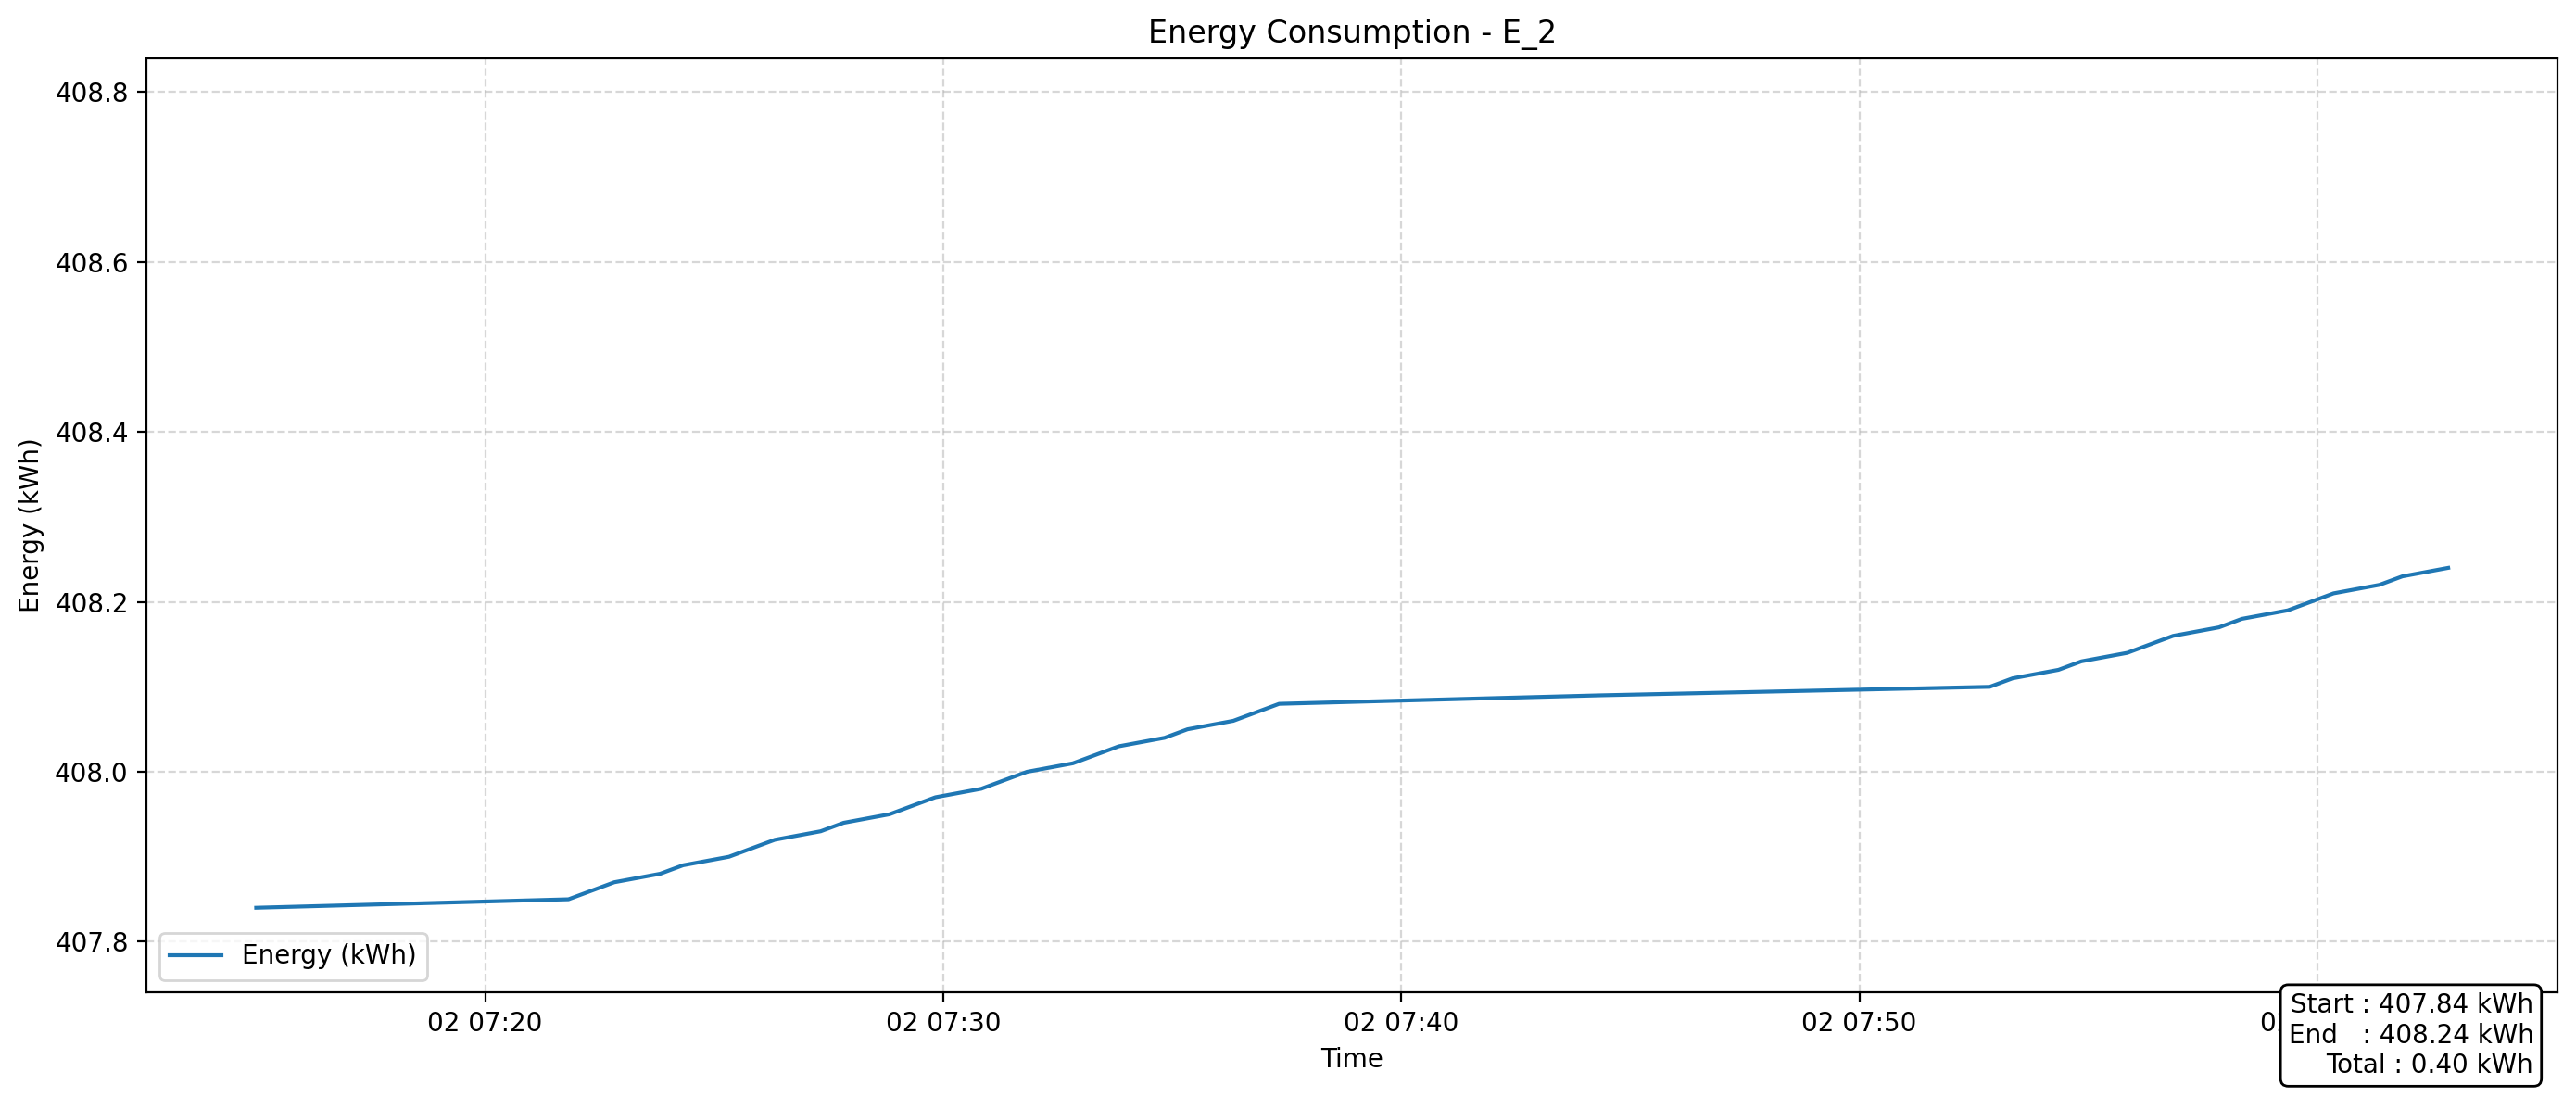

The data file committed next to this chart (first rows):
entity_id, state, last_changed
sensor.0xe406bffffefa5552_energy, 407.8, 2026-04-02T07:15:00.000Z
sensor.0xe406bffffefa5552_energy, 407.9, 2026-04-02T07:21:49.068Z
sensor.0xe406bffffefa5552_energy, 407.9, 2026-04-02T07:22:19.141Z
sensor.0xe406bffffefa5552_energy, 407.9, 2026-04-02T07:22:49.137Z
sensor.0xe406bffffefa5552_energy, 407.9, 2026-04-02T07:23:49.226Z
sensor.0xe406bffffefa5552_energy, 407.9, 2026-04-02T07:24:19.250Z
sensor.0xe406bffffefa5552_energy, 407.9, 2026-04-02T07:25:19.377Z
sensor.0xe406bffffefa5552_energy, 407.9, 2026-04-02T07:25:49.373Z
sensor.0xe406bffffefa5552_energy, 407.9, 2026-04-02T07:26:19.460Z
sensor.0xe406bffffefa5552_energy, 407.9, 2026-04-02T07:27:19.494Z
sensor.0xe406bffffefa5552_energy, 407.9, 2026-04-02T07:27:49.528Z
sensor.0xe406bffffefa5552_energy, 407.9, 2026-04-02T07:28:49.633Z
sensor.0xe406bffffefa5552_energy, 408, 2026-04-02T07:29:19.625Z
sensor.0xe406bffffefa5552_energy, 408, 2026-04-02T07:29:49.700Z
sensor.0xe406bffffefa5552_energy, 408, 2026-04-02T07:30:49.762Z
sensor.0xe406bffffefa5552_energy, 408, 2026-04-02T07:31:19.742Z
sensor.0xe406bffffefa5552_energy, 408, 2026-04-02T07:31:49.812Z
sensor.0xe406bffffefa5552_energy, 408, 2026-04-02T07:32:49.862Z
sensor.0xe406bffffefa5552_energy, 408, 2026-04-02T07:33:19.836Z
sensor.0xe406bffffefa5552_energy, 408, 2026-04-02T07:33:49.910Z
sensor.0xe406bffffefa5552_energy, 408, 2026-04-02T07:34:49.956Z
sensor.0xe406bffffefa5552_energy, 408.1, 2026-04-02T07:35:19.936Z
sensor.0xe406bffffefa5552_energy, 408.1, 2026-04-02T07:36:19.993Z
sensor.0xe406bffffefa5552_energy, 408.1, 2026-04-02T07:36:50.039Z
sensor.0xe406bffffefa5552_energy, 408.1, 2026-04-02T07:37:20.017Z
sensor.0xe406bffffefa5552_energy, 408.1, 2026-04-02T07:44:20.389Z
sensor.0xe406bffffefa5552_energy, 408.1, 2026-04-02T07:52:50.909Z
sensor.0xe406bffffefa5552_energy, 408.1, 2026-04-02T07:53:20.887Z
sensor.0xe406bffffefa5552_energy, 408.1, 2026-04-02T07:54:20.954Z
sensor.0xe406bffffefa5552_energy, 408.1, 2026-04-02T07:54:51.038Z
sensor.0xe406bffffefa5552_energy, 408.1, 2026-04-02T07:55:51.089Z
sensor.0xe406bffffefa5552_energy, 408.1, 2026-04-02T07:56:21.079Z
sensor.0xe406bffffefa5552_energy, 408.2, 2026-04-02T07:56:51.166Z
sensor.0xe406bffffefa5552_energy, 408.2, 2026-04-02T07:57:51.238Z
sensor.0xe406bffffefa5552_energy, 408.2, 2026-04-02T07:58:21.226Z
sensor.0xe406bffffefa5552_energy, 408.2, 2026-04-02T07:59:21.270Z
sensor.0xe406bffffefa5552_energy, 408.2, 2026-04-02T07:59:51.340Z
sensor.0xe406bffffefa5552_energy, 408.2, 2026-04-02T08:00:21.320Z
sensor.0xe406bffffefa5552_energy, 408.2, 2026-04-02T08:01:21.357Z
sensor.0xe406bffffefa5552_energy, 408.2, 2026-04-02T08:01:51.434Z
sensor.0xe406bffffefa5552_energy, 408.2, 2026-04-02T08:02:51.490Z
